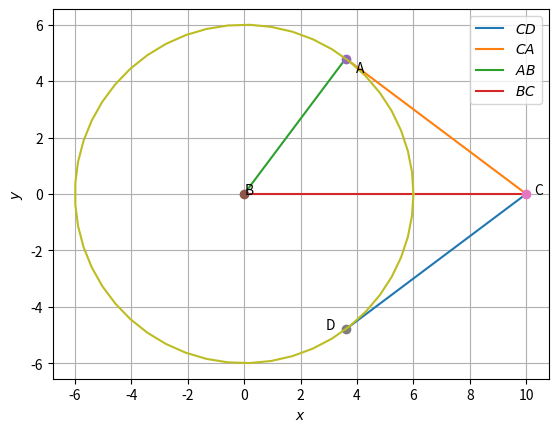

The matplotlib source for this figure:

import numpy as np
import matplotlib.pyplot as plt

a = 10
c = 6
b = np.sqrt((a*a)-(c*c))

e = ((a*a) + (c*c)-(b*b))/(2*a)
f = np.sqrt((c*c)-(e*e))

#points
A = np.array([e,f]) 
B = np.array([0,0]) 
C = np.array([a,0]) 
D = np.array([e,-f]) 

#Generate line points
def line_gen(A,B):
  len =10
  x_AB = np.zeros((2,len))
  lam_1 = np.linspace(0,1,len)
  for i in range(len):
    temp1 = A + lam_1[i]*(B-A)
    x_AB[:,i]= temp1.T
  return x_AB

x_AB = line_gen(A,B)
x_BC = line_gen(B,C)
x_CA = line_gen(C,A)
x_CD = line_gen(C,D)

#Plotting tangents- CD,CA; radius-AB ;line-BC
plt.plot(x_CD[0,:],x_CD[1,:],label='$CD$')
plt.plot(x_CA[0,:],x_CA[1,:],label='$CA$')
plt.plot(x_AB[0,:],x_AB[1,:],label='$AB$')
plt.plot(x_BC[0,:],x_BC[1,:],label='$BC$')

plt.plot(A[0], A[1], 'o')
plt.text(A[0] * (1 + 0.1), A[1] * (1 - 0.1) , 'A')
plt.plot(B[0], B[1], 'o')
plt.text(B[0] * (1 - 0.2), B[1] * (1) , 'B')
plt.plot(C[0], C[1], 'o')
plt.text(C[0] * (1 + 0.03), C[1] * (1 - 0.1) , 'C')
plt.plot(D[0], D[1], 'o')
plt.text(D[0] * (1 - 0.2), D[1] * (1) , 'D')

#Plot circle
theta = np.linspace(0,2*np.pi,50)
x = c*np.cos(theta)
y = c*np.sin(theta)
plt.plot(x,y)
plt.xlabel('$x$')
plt.ylabel('$y$')
plt.legend(loc='best')
plt.grid() # minor
plt.axis('equal')
plt.show()